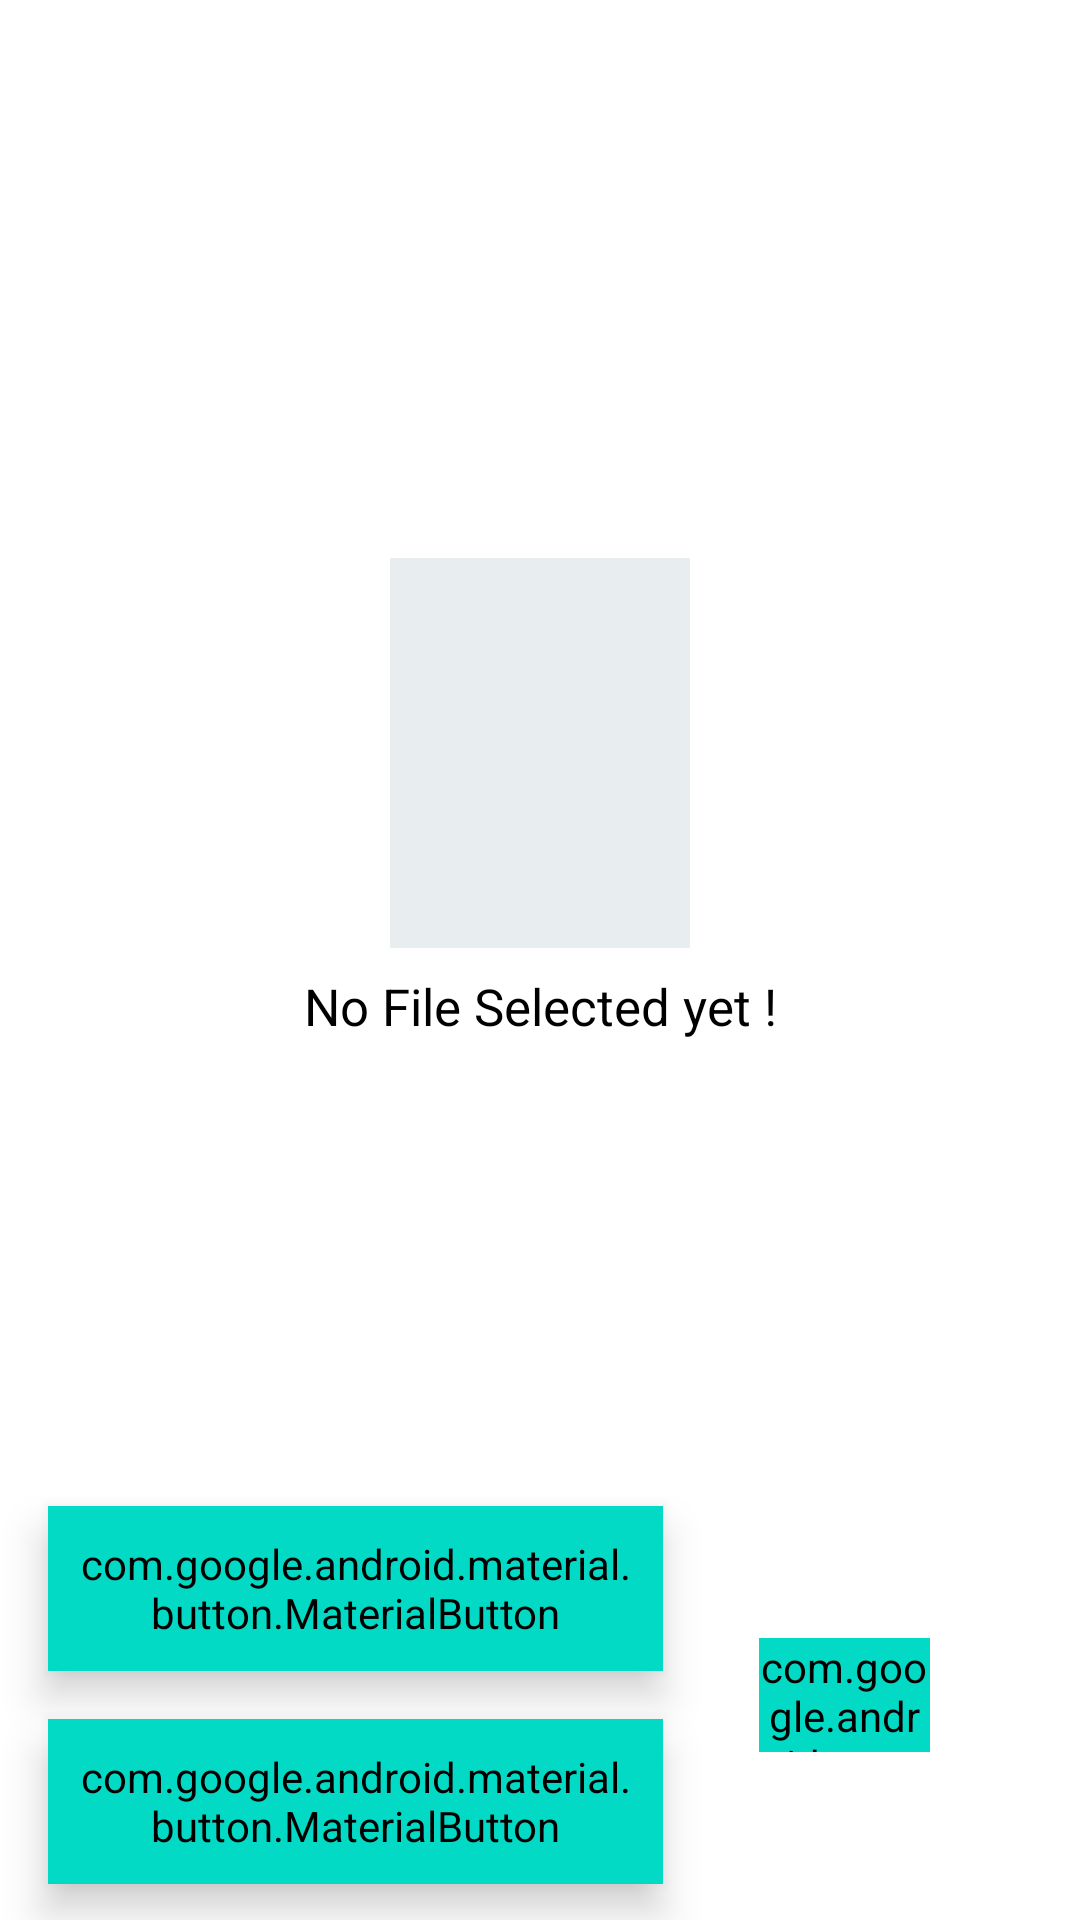

Reconstruct the res/layout file that produces this screen, plus the resources it refers to.
<!-- AndroidManifest.xml: activity theme Theme.TeachersApp -->
<!-- res/layout/activity_main.xml -->
<?xml version="1.0" encoding="utf-8"?>
<androidx.constraintlayout.widget.ConstraintLayout xmlns:android="http://schemas.android.com/apk/res/android"
    xmlns:app="http://schemas.android.com/apk/res-auto"
    xmlns:tools="http://schemas.android.com/tools"
    android:layout_width="match_parent"
    android:layout_height="match_parent"
    android:background="@color/white"
    tools:context=".MainActivity">

    <com.google.android.material.floatingactionbutton.FloatingActionButton
        android:id="@+id/selectPdfButton"
        android:layout_width="57dp"
        android:layout_height="38dp"
        android:layout_marginEnd="50dp"
        android:backgroundTint="@color/teal_200"
        app:layout_constraintBottom_toBottomOf="@+id/showAllBtn"
        app:layout_constraintEnd_toEndOf="parent"
        app:layout_constraintTop_toTopOf="@+id/uploadBtn"
        app:srcCompat="@drawable/pdf_file"
        app:tint="@color/white" />

    <com.google.android.material.button.MaterialButton
        android:id="@+id/showAllBtn"
        style="@style/Widget.MaterialComponents.Button.TextButton"
        android:layout_width="0dp"
        android:layout_height="55dp"
        android:layout_marginStart="16dp"
        android:layout_marginEnd="32dp"
        android:layout_marginBottom="12dp"
        android:background="#00BCD4"
        android:backgroundTint="@color/teal_200"
        android:elevation="8dp"
        android:text="Show All"
        android:textAllCaps="false"
        android:textColor="@color/white"
        android:textSize="16sp"
        android:textStyle="bold"
        app:layout_constraintBottom_toBottomOf="parent"
        app:layout_constraintEnd_toStartOf="@+id/selectPdfButton"
        app:layout_constraintStart_toStartOf="parent" />

    <com.google.android.material.button.MaterialButton
        android:id="@+id/uploadBtn"
        style="@style/Widget.MaterialComponents.Button.TextButton"
        android:layout_width="0dp"
        android:layout_height="55dp"
        android:layout_marginBottom="16dp"
        android:background="#A1A0EEF8"
        android:backgroundTint="@color/teal_200"
        android:elevation="8dp"
        android:text="Upload PDF"
        android:textAllCaps="false"
        android:textColor="@color/white"
        android:textSize="16sp"
        android:textStyle="bold"
        app:layout_constraintBottom_toTopOf="@+id/showAllBtn"
        app:layout_constraintEnd_toEndOf="@+id/showAllBtn"
        app:layout_constraintStart_toStartOf="@+id/showAllBtn"
        app:strokeColor="#2196F3" />

    <ImageView
        android:id="@+id/imageView"
        android:layout_width="100dp"
        android:layout_height="130dp"
        android:background="#E8EEEF"
        app:layout_constraintBottom_toTopOf="@+id/uploadBtn"
        app:layout_constraintEnd_toEndOf="parent"
        app:layout_constraintStart_toStartOf="parent"
        app:layout_constraintTop_toTopOf="parent"
        app:srcCompat="@drawable/pdf_file"
        app:tint="@color/black" />

    <TextView
        android:id="@+id/fileName"
        android:layout_width="wrap_content"
        android:layout_height="wrap_content"
        android:layout_marginTop="8dp"
        android:paddingHorizontal="24dp"
        android:text="@string/no_file_selected_yet"
        android:textColor="@color/black"
        android:textSize="17sp"
        app:layout_constraintEnd_toEndOf="@+id/imageView"
        app:layout_constraintStart_toStartOf="@+id/imageView"
        app:layout_constraintTop_toBottomOf="@+id/imageView" />

    <ProgressBar
        android:id="@+id/progressBar"
        style="?android:attr/progressBarStyleHorizontal"
        android:layout_width="0dp"
        android:layout_height="wrap_content"
        android:progress="59"
        android:visibility="gone"
        android:progressTint="@color/secondary_color"
        app:layout_constraintEnd_toEndOf="parent"
        app:layout_constraintHorizontal_bias="0.5"
        app:layout_constraintStart_toStartOf="parent"
        app:layout_constraintTop_toTopOf="parent" />

</androidx.constraintlayout.widget.ConstraintLayout>
<!-- resources referenced by this layout -->
<resources>
  <color name="black">#FF000000</color>
  <color name="secondary_color" />
  <color name="teal_200">#FF03DAC5</color>
  <color name="white">#FFFFFFFF</color>
  <string name="no_file_selected_yet">No File Selected yet !</string>
  <style name="Theme.TeachersApp" parent="android:Theme.Material.Light.NoActionBar" />
</resources>
